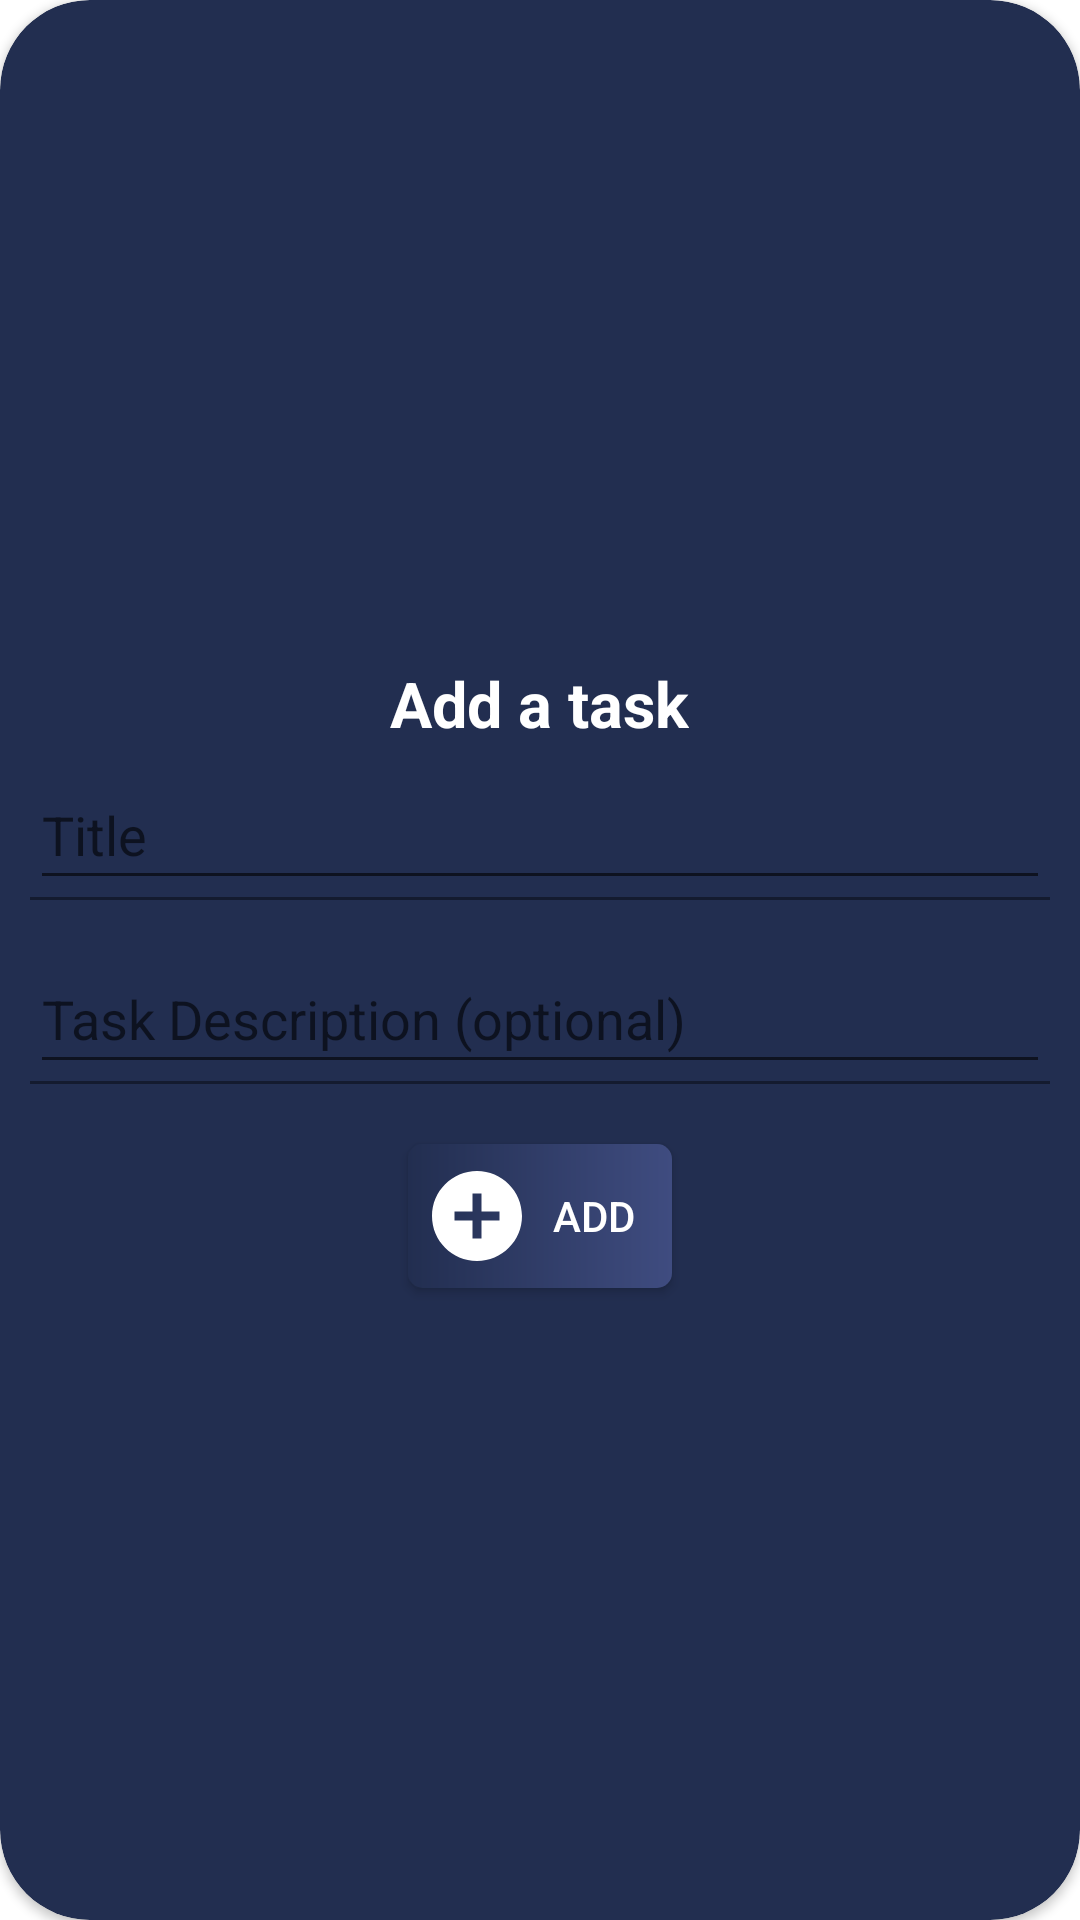

Layout XML and referenced resources for this Android screen:
<!-- AndroidManifest.xml: fallback theme Theme.MaterialComponents.DayNight.NoActionBar -->
<!-- res/layout/layout_add_task.xml -->
<?xml version="1.0" encoding="utf-8"?>
<androidx.cardview.widget.CardView xmlns:android="http://schemas.android.com/apk/res/android"
    xmlns:app="http://schemas.android.com/apk/res-auto"
    android:layout_width="match_parent"
    android:layout_height="wrap_content"
    android:layout_gravity="center"
    android:focusable="true"
    android:focusableInTouchMode="true"
    app:cardBackgroundColor="@color/colorPrimaryDark"
    app:cardCornerRadius="@dimen/DP30">

    <LinearLayout
        android:layout_width="match_parent"
        android:layout_height="wrap_content"
        android:layout_gravity="center_vertical"
        android:gravity="center"
        android:orientation="vertical"
        android:paddingTop="@dimen/DP20">

        <TextView
            android:layout_width="wrap_content"
            android:layout_height="wrap_content"
            android:text="Add a task"
            android:textColor="@color/colorWhite"
            android:textSize="@dimen/SPtwenty1"
            android:textStyle="bold" />


        <com.google.android.material.textfield.TextInputLayout
            android:layout_width="match_parent"
            android:layout_height="wrap_content"
            android:layout_margin="@dimen/DP10"
            android:theme="@style/MainTheme">

            <EditText
                android:id="@+id/etTaskTitle"
                android:layout_width="match_parent"
                android:layout_height="wrap_content"
                android:hint="Title" />

        </com.google.android.material.textfield.TextInputLayout>

        <com.google.android.material.textfield.TextInputLayout
            android:layout_width="match_parent"
            android:layout_height="wrap_content"
            android:layout_margin="@dimen/DP10"
            android:theme="@style/MainTheme">

            <EditText
                android:id="@+id/etTaskDesc"
                android:layout_width="match_parent"
                android:layout_height="wrap_content"
                android:hint="Task Description (optional)" />

        </com.google.android.material.textfield.TextInputLayout>

        <Button
            android:id="@+id/btnCreateTask"
            android:layout_width="wrap_content"
            android:layout_height="wrap_content"
            android:layout_margin="@dimen/DP10"
            android:background="@drawable/btn_gradient"
            android:drawableLeft="@drawable/ic_add_circle_black_24dp"
            android:elevation="@dimen/DP10"
            android:paddingLeft="@dimen/DP5"
            android:paddingRight="@dimen/DP5"
            android:text="Add"
            android:textAllCaps="true"
            android:textColor="@color/colorWhite" />

    </LinearLayout>

</androidx.cardview.widget.CardView>
<!-- resources referenced by this layout -->
<resources>
  <color name="colorPrimaryDark">#222E50</color>
  <color name="colorWhite">#ffff</color>
  <dimen name="DP10">10dp</dimen>
  <dimen name="DP20">20dp</dimen>
  <dimen name="DP30">30dp</dimen>
  <dimen name="DP5">5dp</dimen>
  <dimen name="SPtwenty1">21sp</dimen>
  <!-- drawable btn_gradient (drawable) -->
  <shape xmlns:android="http://schemas.android.com/apk/res/android"
  
      android:shape="rectangle">
      <gradient
          android:angle="180"
          android:endColor="@color/colorPrimaryDark"
          android:startColor="@color/colorPrimary" />
      <corners android:radius="@dimen/DP5" />
  
  
  </shape>
  <!-- drawable ic_add_circle_black_24dp (drawable) -->
  <vector xmlns:android="http://schemas.android.com/apk/res/android"
      android:width="36dp"
      android:height="36dp"
      android:tint="@color/colorWhite"
      android:viewportHeight="24.0"
      android:viewportWidth="24.0">
      <path
          android:fillColor="#FFFF"
          android:pathData="M12,2C6.48,2 2,6.48 2,12s4.48,10 10,10 10,-4.48 10,-10S17.52,2 12,2zM17,13h-4v4h-2v-4L7,13v-2h4L11,7h2v4h4v2z" />
  </vector>
  <style name="MainTheme" parent="Theme.MaterialComponents.Light.NoActionBar">
          <item name="colorPrimary">@color/colorPrimary</item>
          <item name="colorPrimaryDark">@color/colorPrimaryDark</item>
          <item name="colorAccent">@color/colorAccent</item>
      </style>
  <color name="colorPrimary">#3f4c80</color>
  <color name="colorAccent">#f73b44</color>
</resources>
